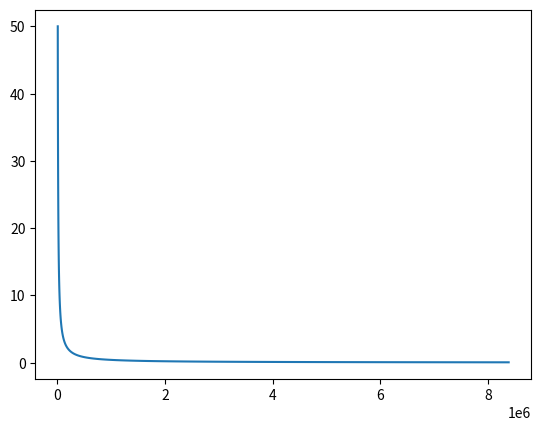

Recreate this plot in Python.
#!/usr/bin/python3
import numpy as np
import matplotlib.pyplot as plt

def calculate_overhead(size, GS=4096):
    nsizes = int(np.log2(size/GS)) + 1

    if size > (1 << (nsizes - 1)) * GS:
        nsizes += 1

    overhead = 0
    overhead += 8 * 3

    for k in range(nsizes):
        overhead += 1 * int(np.ceil((2<<(nsizes-1 - k)) / 8))

    for k in range(1, nsizes):
        overhead += 1 * int(np.ceil((2<<(nsizes-1 - k)) / 8))

    overhead += max(GS - (overhead % GS), 0)
    return overhead * 100 / size

def main():
    GS = 4096

    sizes = np.logspace(13, 23, base=2, num=100, dtype=np.uint64)

    voverhead = np.vectorize(calculate_overhead)
    overheads_pct = voverhead(sizes)

    fig, ax = plt.subplots()
    # ax.set_xscale('log', base=2)
    # ax.xaxis.set_ticks(np.logspace(13,23,base=2,num=(23-13+1), dtype=np.uint64))
    ax.plot(sizes, overheads_pct)
    plt.show()

if __name__ == "__main__":
    main()
